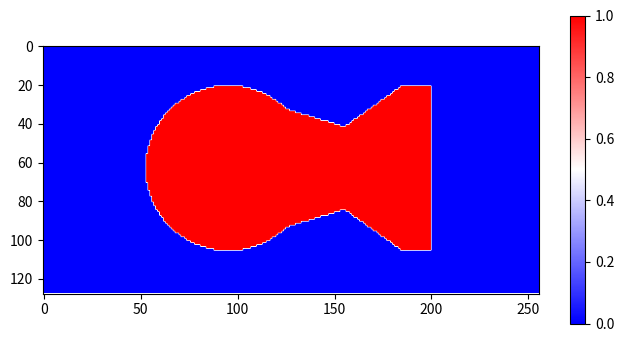
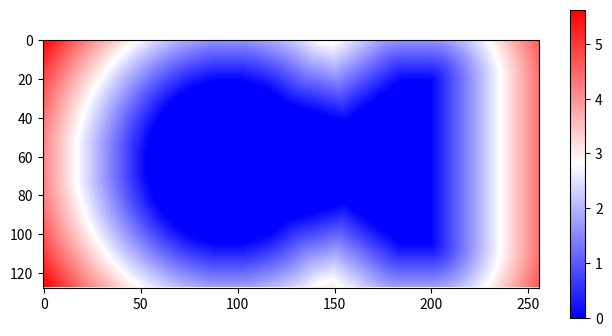
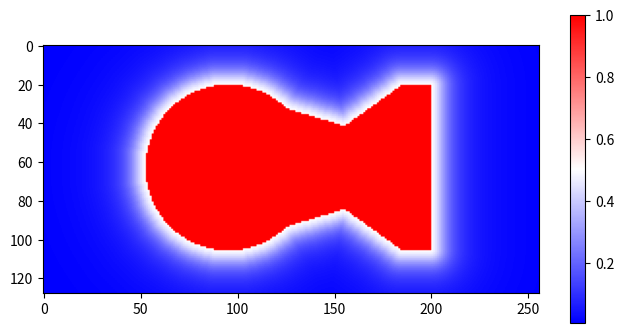
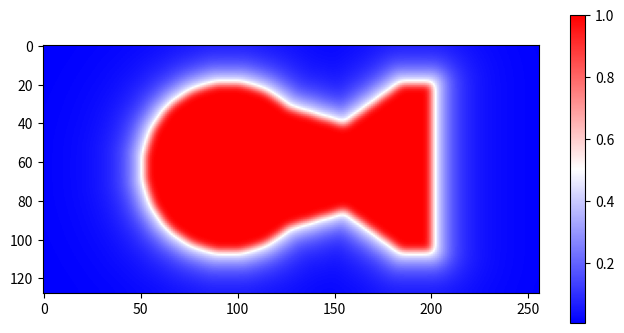
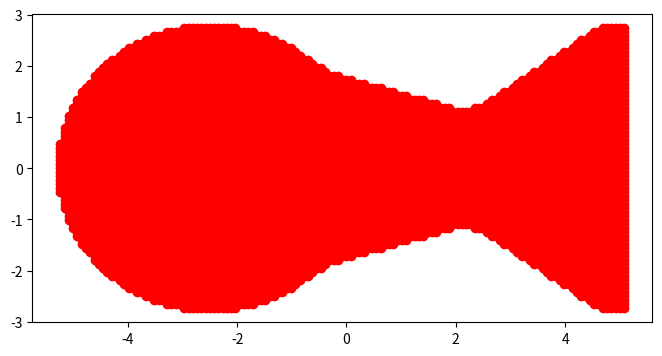
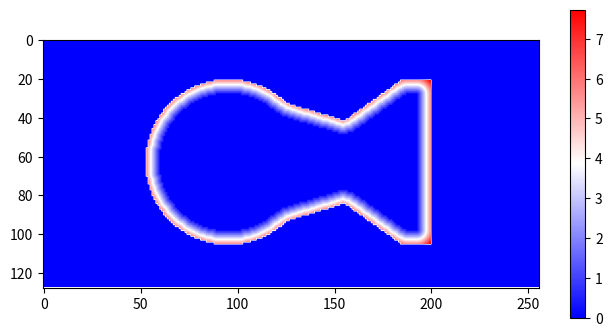
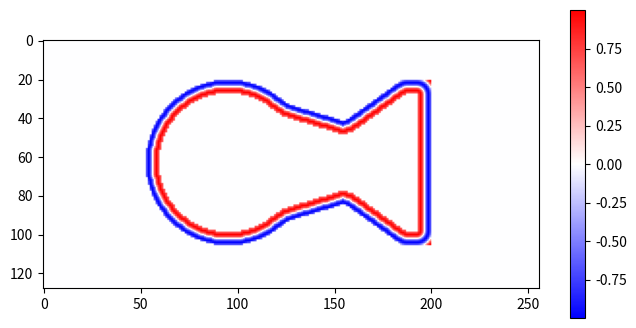
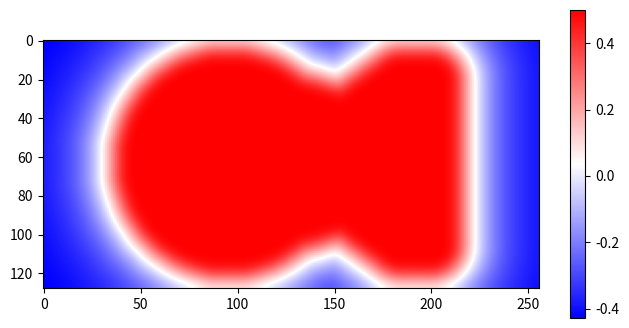
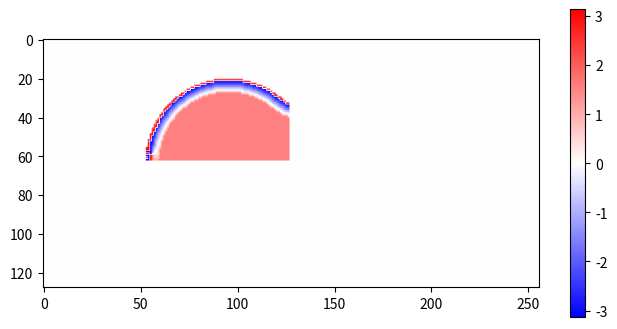
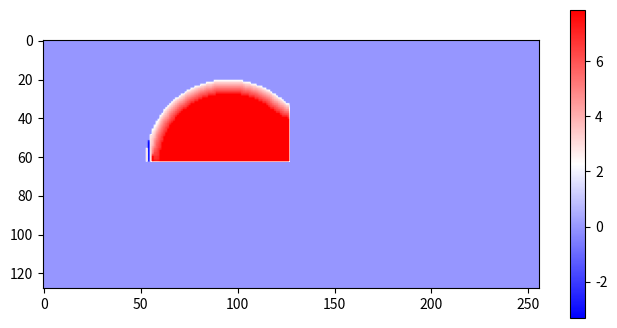
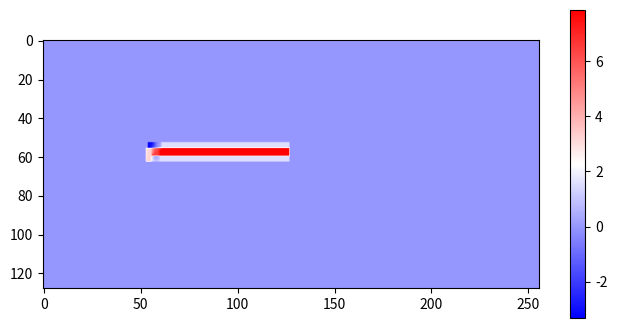

Python code for these plots, in order:
import numpy as np
import matplotlib.pyplot as plt
import os

Lx = 20
Ly = 10
Nx = 256
Ny = 128
xx = (Lx/Nx)*np.linspace(-Nx/2+1,Nx/2,Nx)
yy = (Ly/Ny)*np.linspace(-Ny/2+1,Ny/2,Ny)
X, Y = np.meshgrid(xx, yy)

# Make a circle
cx = -Lx/8.
cy = 0.
r = Ly/3.
circle = np.where((X-cx)**2+(Y-cy)**2 < r**2,1,0)

# Make a trapezoid that intersects the circle
trap1_overlap = Lx/20. #distance that trapezoid overlaps circle
trap1_left_x = cx + r - trap1_overlap #x coordinate of left leg of trapezoid
trap1_top_left_y = np.sqrt(r**2-(trap1_left_x-cx)**2) #y coordinate of top left corner of trap
trap1_bottom_left_y = -np.sqrt(r**2-(trap1_left_x-cx)**2) #y coordinate of lower left corner of trap
trap1_left_side_length = trap1_top_left_y - trap1_bottom_left_y #length of left side of trap
trap1_right_side_length = .7*trap1_left_side_length #length of right side of trap
trap1_height = .7*r #distance between left and right leg of trap
trap1_top_right_y = trap1_right_side_length/2. #y coordinate of top right corner of trap
trap1_bottom_right_y = -trap1_right_side_length/2. #y coordinate of lower right corner of trap
trap1_right_x = trap1_left_x+trap1_height #x coordinate of right leg of trap
trap1_top_slope = (trap1_top_right_y-trap1_top_left_y)/(trap1_right_x-trap1_left_x) #slope of top leg of trap
trap1_bottom_slope = (trap1_bottom_right_y-trap1_bottom_left_y)/(trap1_right_x-trap1_left_x) # slope of bottom leg of trap
trap1_top_b = trap1_top_left_y - trap1_top_slope*trap1_left_x #y intercept of line defined by top leg
trap1_bottom_b = trap1_bottom_left_y - trap1_bottom_slope*trap1_left_x #y intercept of line defined by bottom leg
trap1 = np.where(((trap1_left_x < X) & (X < trap1_right_x))
                 &
                 ((trap1_bottom_slope*X + trap1_bottom_b < Y) & (Y < trap1_top_slope*X + trap1_top_b)),
                 1,0)

#make another trapezoid that touches the first trapezoid
trap2_left_x = trap1_right_x
trap2_top_left_y = trap1_top_right_y
trap2_bottom_left_y = trap1_bottom_right_y
trap2_left_side_length = trap2_top_left_y-trap2_bottom_left_y
trap2_height = trap1_height
trap2_right_x = trap2_left_x+trap2_height
trap2_right_side_length = 2*trap2_left_side_length
trap2_top_right_y = trap2_right_side_length/2.
trap2_bottom_right_y = -trap2_right_side_length/2.
trap2_top_slope = (trap2_top_right_y-trap2_top_left_y)/(trap2_right_x-trap2_left_x)
trap2_bottom_slope = (trap2_bottom_right_y-trap2_bottom_left_y)/(trap2_right_x-trap2_left_x)
trap2_top_b = trap2_top_left_y - trap2_top_slope*trap2_left_x #y intercept of line defined by top leg
trap2_bottom_b = trap2_bottom_left_y - trap2_bottom_slope*trap2_left_x
trap2 = np.where(((trap2_left_x < X) & (X < trap2_right_x))
                 &
                 ((trap2_bottom_slope*X + trap2_bottom_b < Y) & (Y < trap2_top_slope*X + trap2_top_b)),
                 1,0)

rect_left_x = trap2_right_x
rect_width = trap2_height/2.
rect_right_x = rect_left_x + rect_width
rect_top_y = trap2_top_right_y
rect_bottom_y = trap2_bottom_right_y
rect = np.where(((rect_left_x < X) & (X < rect_right_x))
                 &
                 ((rect_bottom_y < Y) & (Y < rect_top_y)),
                 1,0)

domain = circle+trap1+trap2+rect
domain = np.where(domain >= 1,1,0)

fig1, ax1 = plt.subplots(figsize=(8,4))
dom = ax1.imshow(domain,cmap='bwr')
fig1.colorbar(dom,ax=ax1)
plt.show()


#smoothing the domain
outer_indctr = np.where(domain==0,1,0)
inner_indctr = np.where(domain==1,1,0)

X_outer = X[np.where(outer_indctr==1)]
Y_outer = Y[np.where(outer_indctr==1)]
X_inner = X[np.where(inner_indctr==1)]
Y_inner = Y[np.where(inner_indctr==1)]

dist_from_domain = np.zeros((Ny,Nx))
for i in range(Ny):
    for j in range(Nx):
        if outer_indctr[i,j] == 1:
            dist_from_domain[i,j] += np.min(np.sqrt((X[i,j]-X_inner)**2+(Y[i,j]-Y_inner)**2))

fig2, ax2 = plt.subplots(figsize=(8,4))
dist_bdry = ax2.imshow(dist_from_domain,cmap='bwr')
fig2.colorbar(dist_bdry,ax=ax2)
plt.show()

recip = 1./(1. + (1.5*dist_from_domain)**2)
dom_with_decay = .5*(domain + recip)
fig3, ax3 = plt.subplots(figsize=(8,4))
dom_decay = ax3.imshow(dom_with_decay,cmap='bwr')
fig3.colorbar(dom_decay,ax=ax3)
plt.show()


from scipy.ndimage import gaussian_filter
sigma = 2.0
smoothed_domain = gaussian_filter(dom_with_decay, sigma=sigma)

fig4, ax4 = plt.subplots(figsize=(8,4))
smooth_dom = ax4.imshow(smoothed_domain,cmap='bwr')
fig4.colorbar(smooth_dom,ax=ax4)
plt.show()

dom_bdry_x = X[np.where((.9999<=smoothed_domain) & (smoothed_domain <= 1.0))]
dom_bdry_y = Y[np.where((.9999<=smoothed_domain) & (smoothed_domain <= 1.0))]
print(np.shape(dom_bdry_x))
fig5, ax5 = plt.subplots(figsize=(8,4))
dom_bdry = ax5.scatter(dom_bdry_x,dom_bdry_y,c='r')
plt.show()

init_phase1 = np.zeros((Ny,Nx))
for i in range(Ny):
    for j in range(Nx):
        if inner_indctr[i,j] == 1:
            init_phase1[i,j] += np.min(np.sqrt((X[i,j]-dom_bdry_x)**2+(Y[i,j]-dom_bdry_y)**2))

init_phase1 = 10*init_phase1
fig6, ax6 = plt.subplots(figsize=(8,4))
ip1 = ax6.imshow(init_phase1,cmap='bwr')
fig6.colorbar(ip1,ax=ax6)
plt.show()


pattern1 = np.sin(init_phase1)
fig7, ax7 = plt.subplots(figsize=(8,4))
p1 = ax7.imshow(pattern1,cmap='bwr')
fig7.colorbar(p1,ax=ax7)
plt.show()


R = np.tanh(10*smoothed_domain)-.5
print(np.max(R))
print(np.min(R))
fig8, ax8 = plt.subplots(figsize=(8,4))
Rim = ax8.imshow(R,cmap='bwr')
fig8.colorbar(Rim,ax=ax8)
plt.show()

from scipy import signal
est_phase = np.zeros(shape=(Ny,Nx))
unwrapped_est_phase = np.zeros(shape=(Ny,Nx))
print("debug")
for i in np.where(X[0,:]<0)[0]:
    if np.any(inner_indctr[:,i]==1):
        profile = pattern1[np.where(np.logical_and(inner_indctr[:,i]==1, Y[:,i]<0)==True),i]
        hilbert = signal.hilbert(profile)
        est_phase[np.where(np.logical_and(inner_indctr[:,i]==1, Y[:,i]<0)==True),i] += np.arctan2(np.imag(hilbert),np.real(hilbert))
        unwrapped_est_phase[np.where(np.logical_and(inner_indctr[:,i]==1, Y[:,i]<0)==True),i] += np.unwrap(est_phase[np.where(np.logical_and(inner_indctr[:,i]==1, Y[:,i]<0)==True),i])

fig9, ax9 = plt.subplots(figsize=(8,4))
ep_im = ax9.imshow(est_phase,cmap='bwr')
fig9.colorbar(ep_im,ax=ax9)
plt.show()

fig10, ax10 = plt.subplots(figsize=(8,4))
uep_im = ax10.imshow(unwrapped_est_phase,cmap='bwr')
fig10.colorbar(uep_im,ax=ax10)
plt.show()

smooth_unwrapped_phase = np.zeros(shape=(Ny,Nx))
for i in np.where(Y[:,0]<0)[0]:
    if np.any(inner_indctr[:, i] == 1):
        smooth_unwrapped_phase[i,np.where(np.logical_and(inner_indctr[i,:]==1, X[i,:]<0)==True)] = np.unwrap(unwrapped_est_phase[i,np.where(np.logical_and(inner_indctr[i,:]==1, X[i,:]<0)==True)])

fig11, ax11 = plt.subplots(figsize=(8,4))
suep_im = ax11.imshow(smooth_unwrapped_phase,cmap='bwr')
fig11.colorbar(suep_im,ax=ax11)
plt.show()
